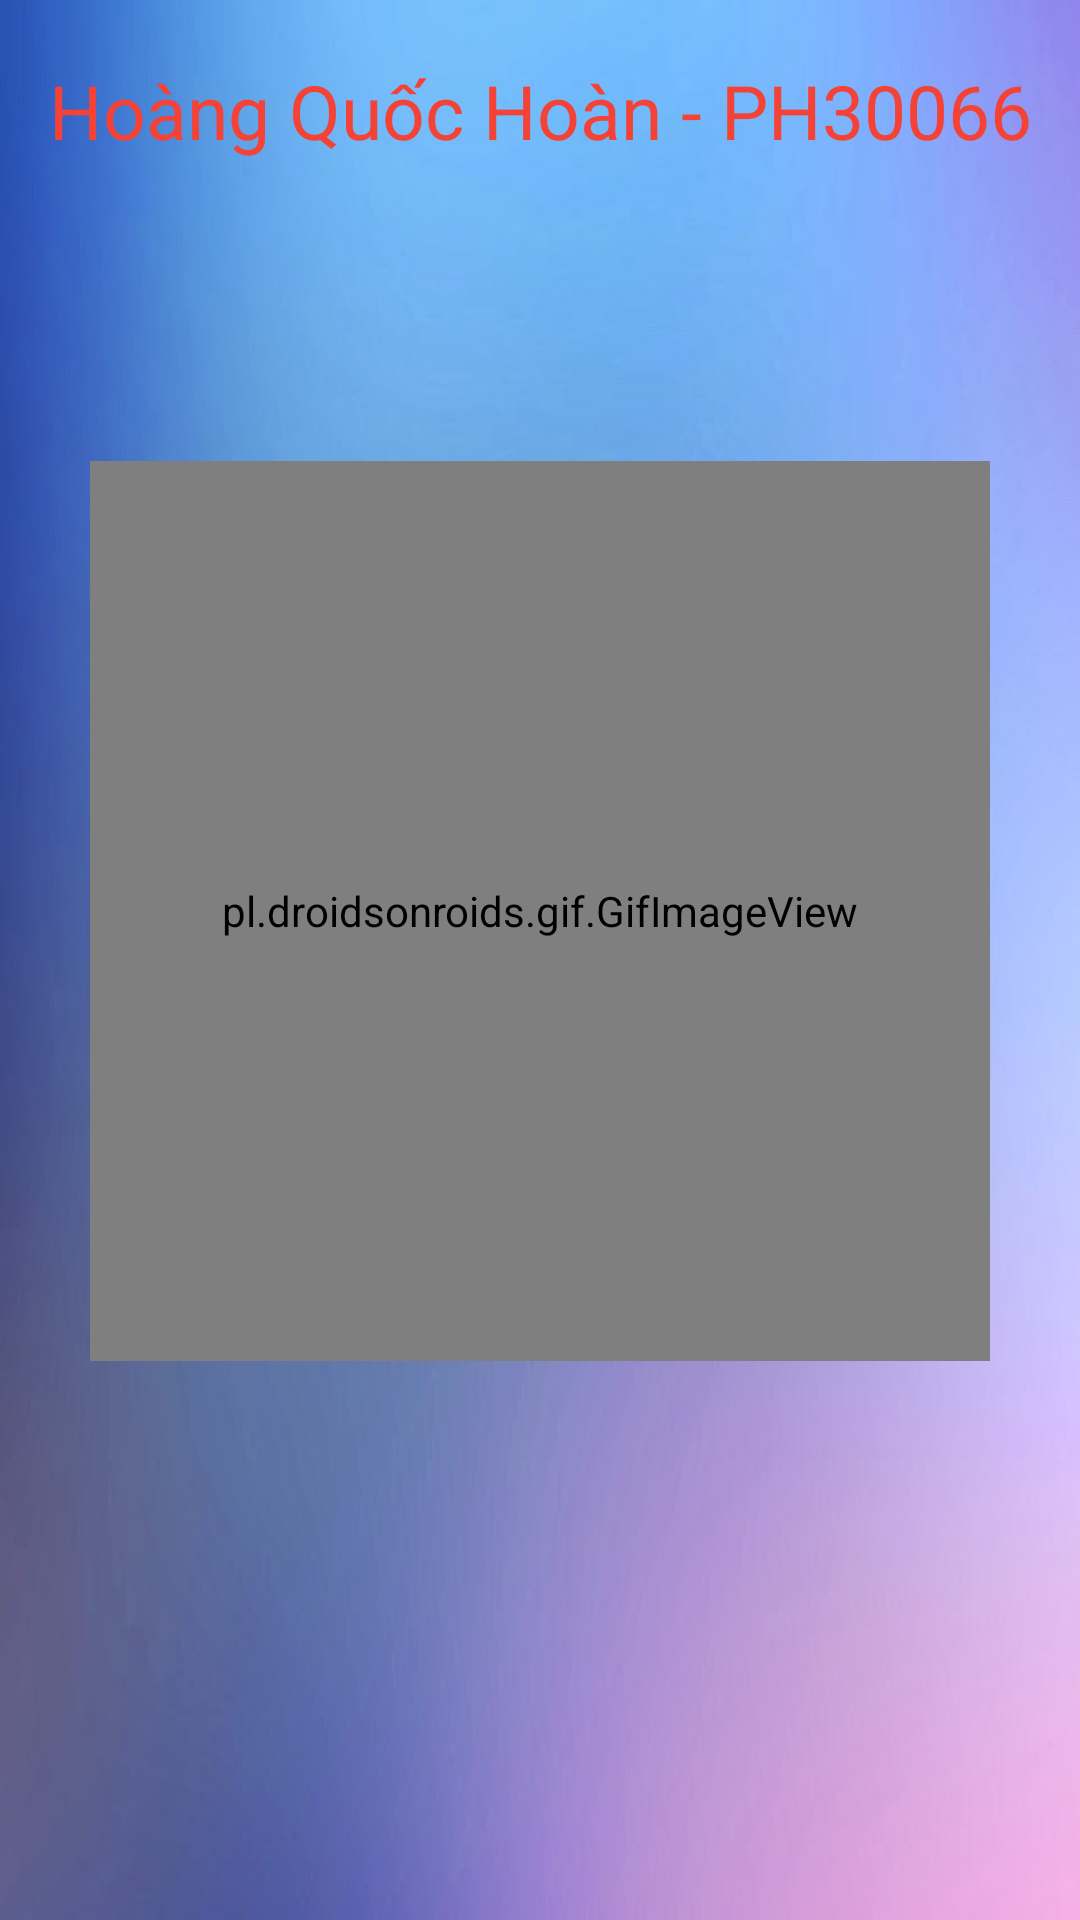

Layout XML and referenced resources for this Android screen:
<!-- AndroidManifest.xml: application theme Theme.De_pilot -->
<!-- res/layout/activity_cho.xml -->
<?xml version="1.0" encoding="utf-8"?>
<LinearLayout xmlns:android="http://schemas.android.com/apk/res/android"
    xmlns:app="http://schemas.android.com/apk/res-auto"
    xmlns:tools="http://schemas.android.com/tools"
    android:layout_width="match_parent"
    android:layout_height="match_parent"
    android:orientation="vertical"
    tools:context=".ChoActivity"
    android:background="@drawable/img">

    <TextView
        android:layout_width="match_parent"
        android:layout_height="wrap_content"
        android:text="Hoàng Quốc Hoàn - PH30066"
        android:textSize="25dp"
        android:gravity="center"
        android:layout_marginTop="20dp"
        android:layout_marginBottom="100dp"
        android:textColor="#F44336"/>

    <pl.droidsonroids.gif.GifImageView
        android:layout_width="300dp"
        android:layout_height="300dp"
        android:layout_gravity="center"
        android:src="@drawable/gif_nen"/>



</LinearLayout>
<!-- resources referenced by this layout -->
<resources>
  <!-- drawable gif_nen: gif bitmap (drawable, 170995 bytes) -->
  <!-- drawable img: png bitmap (drawable, 459544 bytes) -->
  <style name="Theme.De_pilot" parent="Base.Theme.De_pilot" />
  <style name="Base.Theme.De_pilot" parent="Theme.Material3.DayNight.NoActionBar">
          
          
      </style>
</resources>
